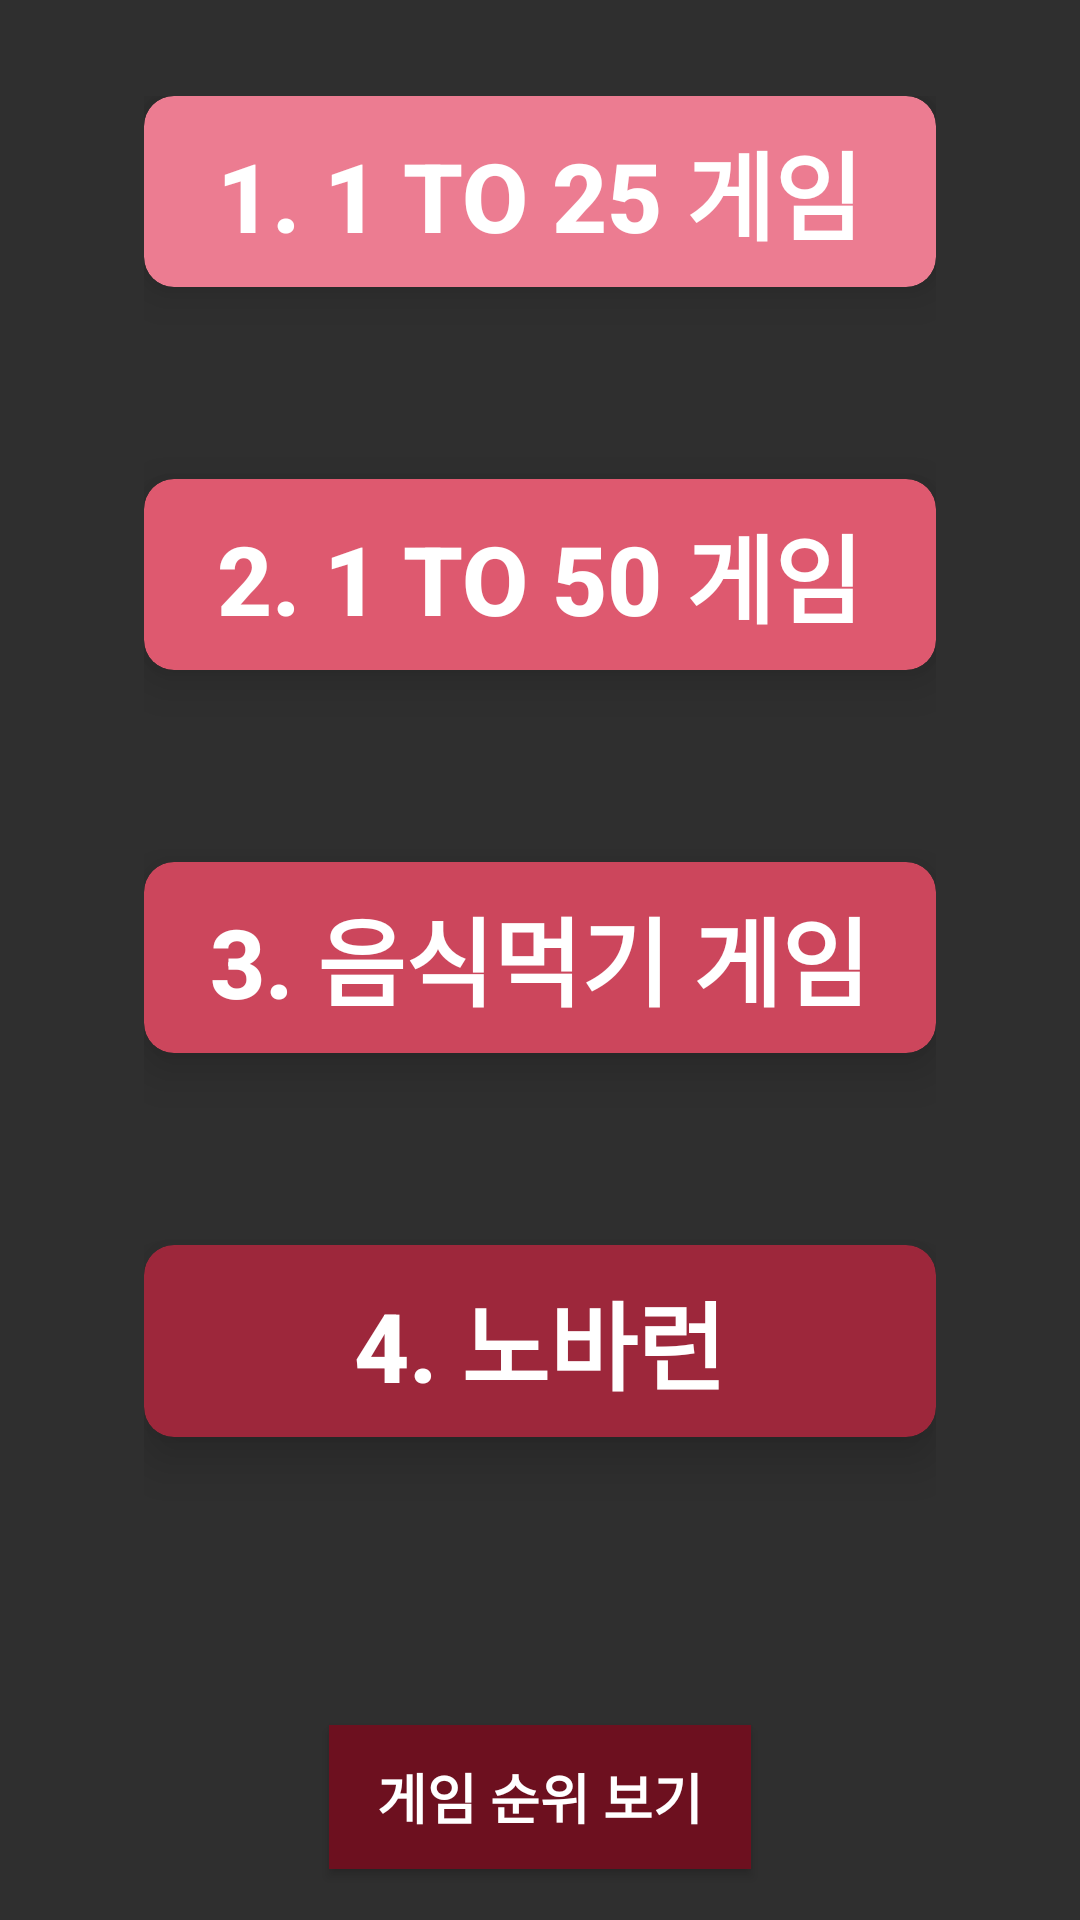

Layout XML and referenced resources for this Android screen:
<!-- AndroidManifest.xml: application theme AppTheme -->
<!-- res/layout/activity_main.xml -->
<?xml version="1.0" encoding="utf-8"?>
<android.support.constraint.ConstraintLayout xmlns:android="http://schemas.android.com/apk/res/android"
    xmlns:app="http://schemas.android.com/apk/res-auto"
    xmlns:tools="http://schemas.android.com/tools"
    android:id="@+id/con"
    android:layout_width="match_parent"
    android:layout_height="match_parent"
    android:background="#2f2f2f"
    tools:context=".MainActivity">

    <LinearLayout
        android:id="@+id/m_line"
        android:layout_width="match_parent"
        android:layout_height="0dp"
        android:layout_marginBottom="32dp"
        android:layout_marginEnd="48dp"
        android:layout_marginLeft="48dp"
        android:layout_marginRight="48dp"
        android:layout_marginStart="48dp"
        android:layout_marginTop="32dp"
        android:orientation="vertical"
        app:layout_constraintBottom_toTopOf="@+id/button"
        app:layout_constraintEnd_toEndOf="parent"
        app:layout_constraintStart_toStartOf="parent"
        app:layout_constraintTop_toTopOf="parent">

        <android.support.v7.widget.CardView
            android:id="@+id/m_game1"
            android:layout_width="match_parent"
            android:layout_height="0dp"
            android:layout_marginBottom="64dp"
            android:layout_weight="1"
            app:cardBackgroundColor="#ec7c91"
            app:cardCornerRadius="10dp"
            app:cardElevation="10dp"
            tools:layout_editor_absoluteX="52dp"
            tools:layout_editor_absoluteY="57dp">

            <Button
                android:id="@+id/oneto25"
                android:layout_width="wrap_content"
                android:layout_height="match_parent"
                android:layout_gravity="center"
                android:background="@android:color/transparent"
                android:gravity="center"
                android:padding="8dp"
                android:text="1. 1 to 25 게임"
                android:textColor="@android:color/white"
                android:textSize="32sp"
                android:textStyle="bold" />
        </android.support.v7.widget.CardView>

        <android.support.v7.widget.CardView
            android:id="@+id/m_game2"
            android:layout_width="match_parent"
            android:layout_height="0dp"
            android:layout_marginBottom="64dp"
            android:layout_weight="1"
            app:cardBackgroundColor="#de596f"
            app:cardCornerRadius="10dp"
            app:cardElevation="10dp"
            tools:layout_editor_absoluteX="52dp"
            tools:layout_editor_absoluteY="214dp">

            <Button
                android:id="@+id/oneto50"
                android:layout_width="wrap_content"
                android:layout_height="match_parent"
                android:layout_gravity="center"
                android:background="@android:color/transparent"
                android:gravity="center"
                android:padding="8dp"
                android:text="2. 1 to 50 게임"
                android:textColor="@android:color/white"
                android:textSize="32sp"
                android:textStyle="bold"
                app:layout_constraintStart_toStartOf="@+id/oneto25"
                app:layout_constraintTop_toBottomOf="@+id/oneto25" />
        </android.support.v7.widget.CardView>


        <android.support.v7.widget.CardView
            android:id="@+id/m_game3"
            android:layout_width="match_parent"
            android:layout_height="0dp"
            android:layout_marginBottom="64dp"
            android:layout_weight="1"
            app:cardBackgroundColor="#cc465c"
            app:cardCornerRadius="10dp"
            app:cardElevation="10dp"
            tools:layout_editor_absoluteX="52dp"
            tools:layout_editor_absoluteY="371dp">

            <Button
                android:id="@+id/game2_bt"
                android:layout_width="wrap_content"
                android:layout_height="match_parent"
                android:layout_gravity="center"
                android:background="@android:color/transparent"
                android:gravity="center"
                android:padding="8dp"
                android:text="3. 음식먹기 게임"
                android:textColor="@android:color/white"
                android:textSize="32sp"
                android:textStyle="bold"
                app:layout_constraintStart_toStartOf="@+id/oneto50"
                app:layout_constraintTop_toBottomOf="@+id/oneto50" />
        </android.support.v7.widget.CardView>

        <android.support.v7.widget.CardView
            android:id="@+id/m_game4"
            android:layout_width="match_parent"
            android:layout_height="0dp"
            android:layout_marginBottom="64dp"
            android:layout_weight="1"
            app:cardBackgroundColor="#9d273b"
            app:cardCornerRadius="10dp"
            app:cardElevation="10dp"
            tools:layout_editor_absoluteX="52dp"
            tools:layout_editor_absoluteY="528dp">

            <Button
                android:id="@+id/game3_bt"
                android:layout_width="wrap_content"
                android:layout_height="match_parent"
                android:layout_gravity="center"
                android:background="@android:color/transparent"
                android:gravity="center"
                android:padding="8dp"
                android:text="4. 노바런"
                android:textColor="@android:color/white"
                android:textSize="32sp"
                android:textStyle="bold"
                app:layout_constraintStart_toStartOf="@+id/oneto50"
                app:layout_constraintTop_toBottomOf="@+id/m_game2" />
        </android.support.v7.widget.CardView>


    </LinearLayout>

    <Button
        android:id="@+id/button"
        android:layout_width="wrap_content"
        android:layout_height="wrap_content"
        android:layout_marginBottom="17dp"
        android:background="#6d101f"
        android:onClick="onClick_record_viewing"
        android:paddingLeft="16dp"
        android:paddingRight="16dp"
        android:text="게임 순위 보기"
        android:textColor="@android:color/white"
        android:textSize="18sp"
        android:textStyle="bold"
        app:layout_constraintBottom_toBottomOf="parent"
        app:layout_constraintEnd_toEndOf="parent"
        app:layout_constraintStart_toStartOf="parent" />

</android.support.constraint.ConstraintLayout>
<!-- resources referenced by this layout -->
<resources>
  <style name="AppTheme" parent="Theme.AppCompat.Light.NoActionBar">
          
          <item name="colorPrimary">#130d62</item>
          <item name="colorPrimaryDark">#FF251689</item>
          <item name="colorAccent">@color/colorAccent</item>
      </style>
  <!-- not gathered from this repository: default colours our renderer supplied (Android Studio template values) -->
  <color name="colorAccent">#FF03DAC5</color>
</resources>
